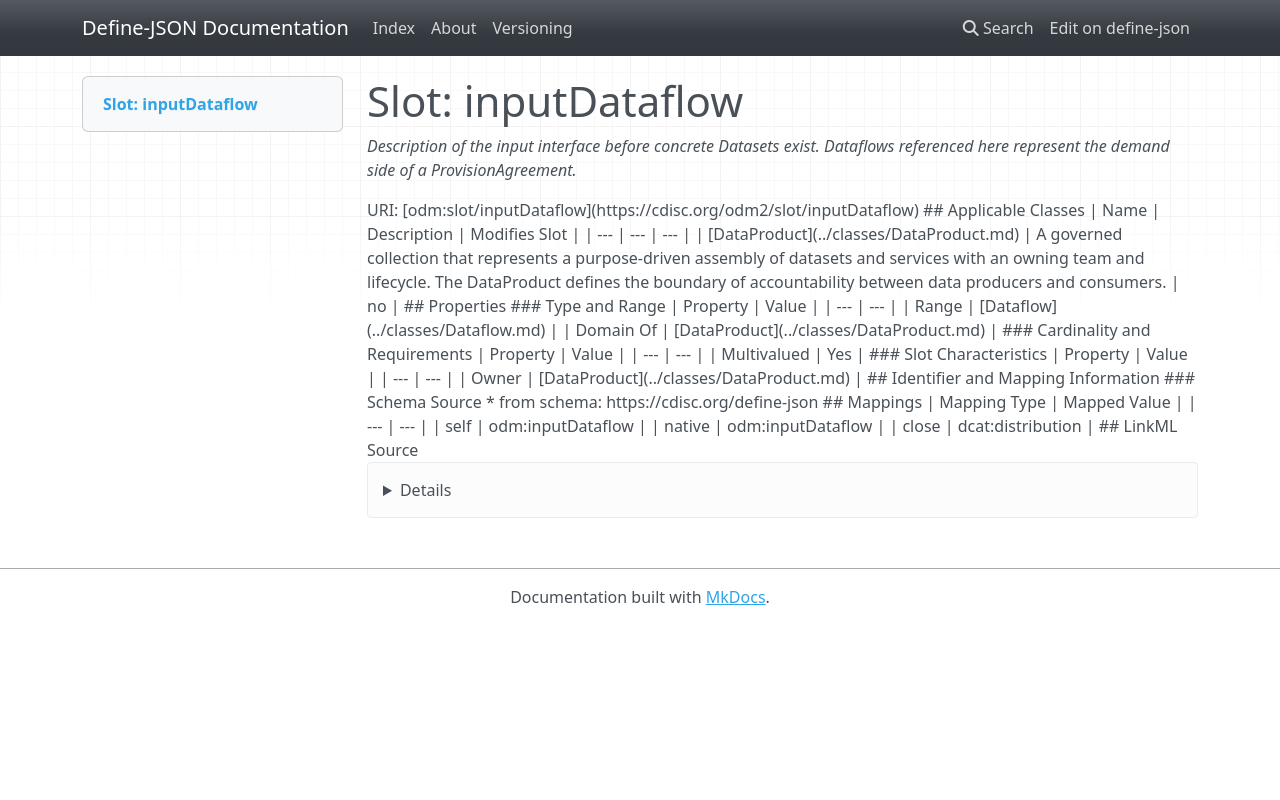

repository: TeMeta/define-json · page: slots/inputDataflow/index.html · generator: mkdocs



# Slot: inputDataflow 


_Description of the input interface before concrete Datasets exist. Dataflows referenced here represent the demand side of a ProvisionAgreement._





URI: [odm:slot/inputDataflow](https://cdisc.org/odm2/slot/inputDataflow)
Alias: inputDataflow

<!-- no inheritance hierarchy -->





## Applicable Classes

| Name | Description | Modifies Slot |
| --- | --- | --- |
| [DataProduct](../classes/DataProduct.md) | A governed collection that represents a purpose-driven assembly of datasets and services with an owning team and lifecycle. The DataProduct defines the boundary of accountability between data producers and consumers. |  no  |






## Properties

* Range: [Dataflow](../classes/Dataflow.md)

* Multivalued: True




## Identifier and Mapping Information






### Schema Source


* from schema: https://cdisc.org/define-json




## Mappings

| Mapping Type | Mapped Value |
| ---  | ---  |
| self | odm:inputDataflow |
| native | odm:inputDataflow |
| close | dcat:distribution |




## LinkML Source

<details>
```yaml
name: inputDataflow
description: Description of the input interface before concrete Datasets exist. Dataflows
  referenced here represent the demand side of a ProvisionAgreement.
from_schema: https://cdisc.org/define-json
close_mappings:
- dcat:distribution
rank: 1000
alias: inputDataflow
owner: DataProduct
domain_of:
- DataProduct
range: Dataflow
multivalued: true
inlined: true
inlined_as_list: true

```
</details>
